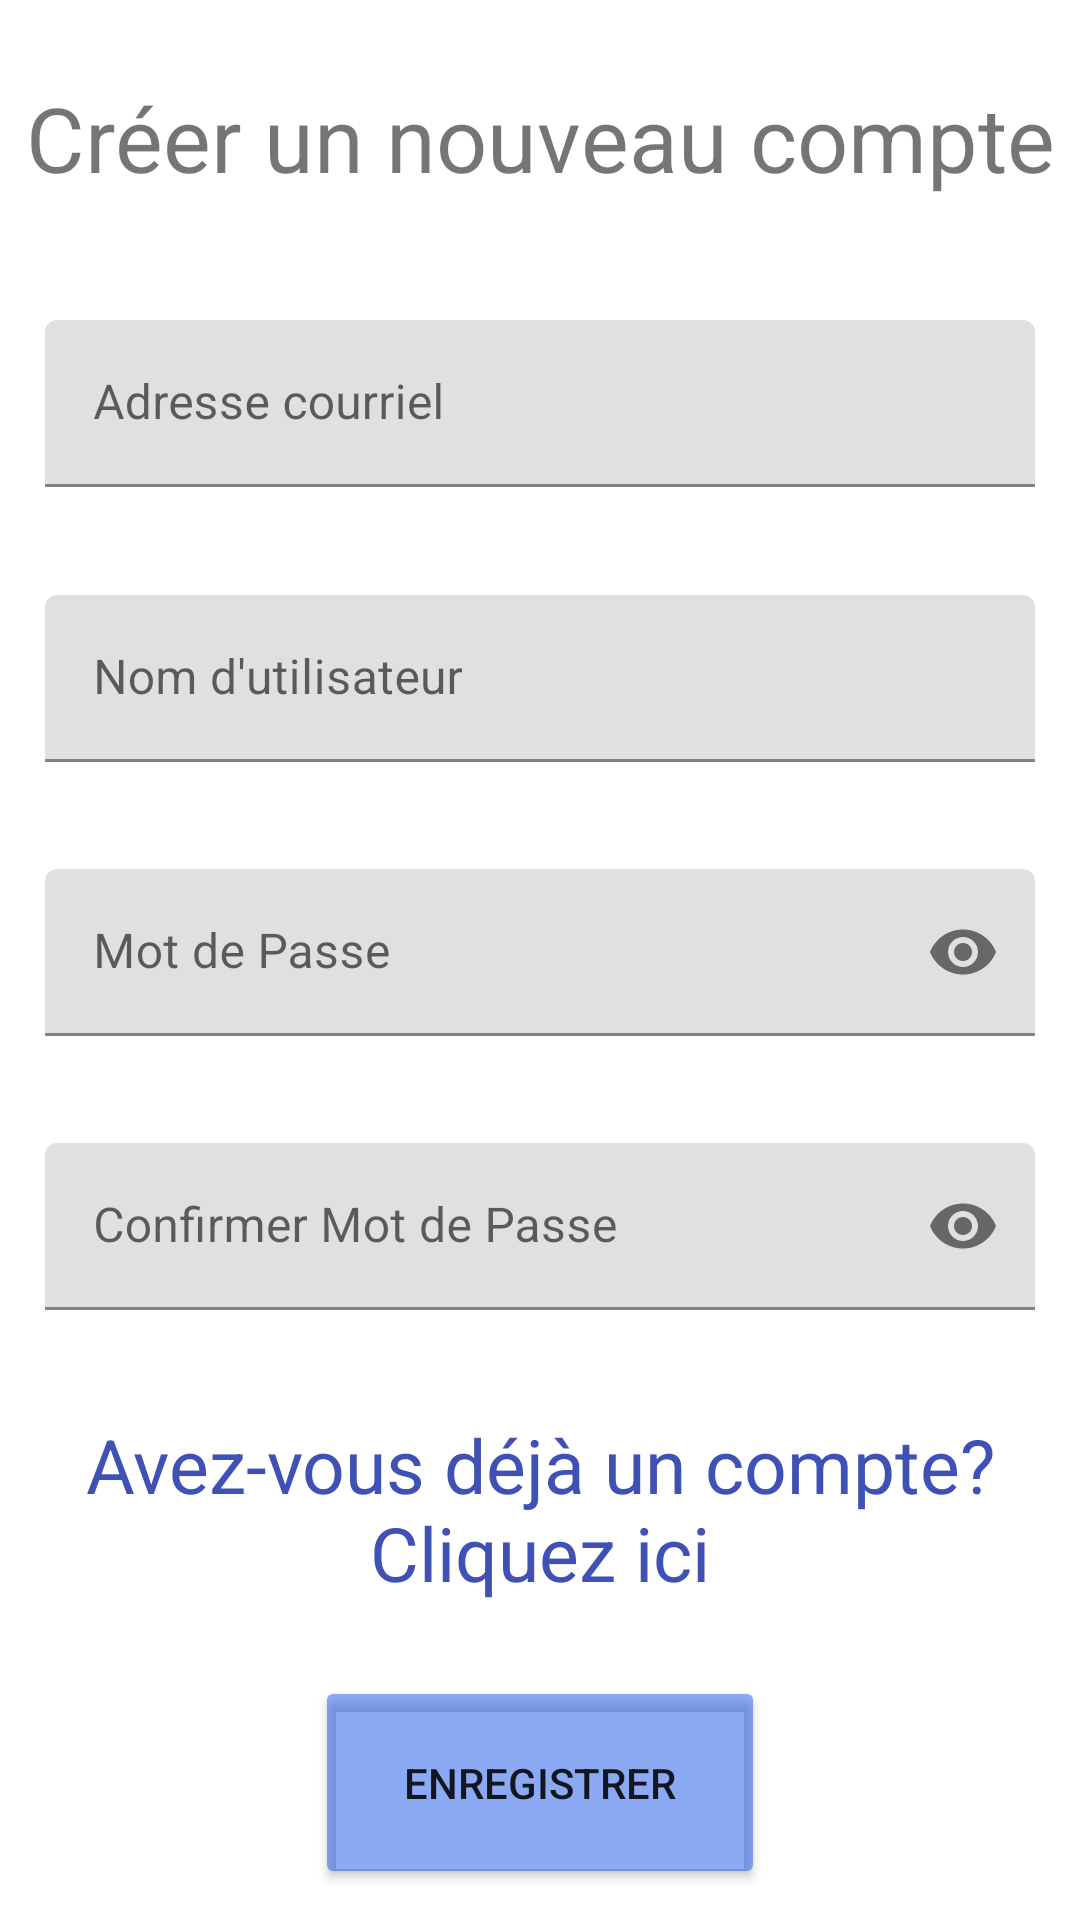

Android layout source for this screen:
<!-- AndroidManifest.xml: application theme Theme.Quizzer -->
<!-- res/layout/fragment_registration.xml -->
<?xml version="1.0" encoding="utf-8"?>
<FrameLayout xmlns:android="http://schemas.android.com/apk/res/android"
    xmlns:app="http://schemas.android.com/apk/res-auto"
    xmlns:tools="http://schemas.android.com/tools"
    android:layout_width="match_parent"
    android:layout_height="match_parent"
    tools:context=".registrationFragment">

    <LinearLayout
        android:layout_width="match_parent"
        android:layout_height="match_parent"
        android:orientation="vertical">

        <LinearLayout
            android:layout_width="match_parent"
            android:layout_height="match_parent"
            android:layout_weight="1"
            android:orientation="horizontal">

            <TextView
                android:layout_width="match_parent"
                android:layout_height="match_parent"
                android:layout_weight="1"
                android:gravity="center_horizontal|center_vertical"
                android:text="@string/newCompte"
                android:textSize="30dp" />
        </LinearLayout>

        <LinearLayout
            android:layout_width="match_parent"
            android:layout_height="match_parent"
            android:layout_weight="1"
            android:orientation="horizontal">

            <com.google.android.material.textfield.TextInputLayout
                android:layout_width="match_parent"
                android:layout_height="match_parent"
                android:padding="15dp">


                <com.google.android.material.textfield.TextInputEditText
                    android:id="@+id/email"
                    android:layout_width="match_parent"
                    android:layout_height="wrap_content"
                    android:hint="@string/email"
                    android:inputType="textEmailAddress" />
            </com.google.android.material.textfield.TextInputLayout>
        </LinearLayout>

        <LinearLayout
            android:layout_width="match_parent"
            android:layout_height="match_parent"
            android:layout_weight="1"
            android:orientation="horizontal">

            <com.google.android.material.textfield.TextInputLayout
                android:layout_width="match_parent"
                android:layout_height="match_parent"
                android:padding="15dp">

                <com.google.android.material.textfield.TextInputEditText
                    android:id="@+id/nomUtilisateur"
                    android:layout_width="match_parent"
                    android:layout_height="wrap_content"
                    android:hint="@string/username" />
            </com.google.android.material.textfield.TextInputLayout>
        </LinearLayout>

        <LinearLayout
            android:layout_width="match_parent"
            android:layout_height="match_parent"
            android:layout_weight="1"
            android:orientation="horizontal">

            <com.google.android.material.textfield.TextInputLayout
                android:layout_width="match_parent"
                android:layout_height="match_parent"
                android:padding="15dp"
                app:passwordToggleEnabled="true">

                <com.google.android.material.textfield.TextInputEditText
                    android:id="@+id/password"
                    android:layout_width="match_parent"
                    android:layout_height="wrap_content"
                    android:hint="@string/mdp"
                    android:inputType="textPassword"

                    />
            </com.google.android.material.textfield.TextInputLayout>
        </LinearLayout>

        <LinearLayout
            android:layout_width="match_parent"
            android:layout_height="match_parent"
            android:layout_weight="1"
            android:orientation="horizontal">

            <com.google.android.material.textfield.TextInputLayout
                android:layout_width="match_parent"
                android:layout_height="match_parent"
                android:padding="15dp"
                app:passwordToggleEnabled="true">

                <com.google.android.material.textfield.TextInputEditText
                    android:id="@+id/confirmerPassword"
                    android:layout_width="match_parent"
                    android:layout_height="wrap_content"
                    android:hint="@string/confirmerMDP"
                    android:inputType="textPassword"
                    app:passwordToggleEnabled="true" />
            </com.google.android.material.textfield.TextInputLayout>
        </LinearLayout>

        <LinearLayout
            android:layout_width="match_parent"
            android:layout_height="match_parent"
            android:layout_weight="1"
            android:orientation="horizontal">

            <TextView
                android:id="@+id/connexion"
                android:layout_width="match_parent"
                android:layout_height="match_parent"
                android:layout_weight="1"
                android:gravity="center_horizontal|center_vertical"
                android:text="@string/compteExistant"
                android:textColor="#3F51B5"
                android:textSize="25dp" />
        </LinearLayout>

        <LinearLayout
            android:layout_width="150dp"
            android:layout_height="match_parent"
            android:layout_gravity="center"
            android:layout_weight="1"
            android:gravity="center"
            android:orientation="horizontal">

            <Button
                android:id="@+id/btnEnregistrer"
                android:layout_width="wrap_content"
                android:layout_height="71dp"
                android:layout_weight="1"
                android:backgroundTint="@color/orange"
                android:text="@string/enregistrer" />
        </LinearLayout>
    </LinearLayout>

</FrameLayout>
<!-- resources referenced by this layout -->
<resources>
  <color name="orange">#7A0F4DE7</color>
  <string name="compteExistant">Avez-vous déjà un compte? Cliquez ici</string>
  <string name="confirmerMDP">Confirmer Mot de Passe</string>
  <string name="email">Adresse courriel</string>
  <string name="enregistrer">Enregistrer</string>
  <string name="mdp">Mot de Passe</string>
  <string name="newCompte">Créer un nouveau compte</string>
  <string name="username">Nom d\'utilisateur</string>
  <style name="Theme.Quizzer" parent="Theme.MaterialComponents.DayNight.DarkActionBar">
          
          <item name="colorPrimary">@color/purple_500</item>
          <item name="colorPrimaryVariant">@color/purple_700</item>
          <item name="colorOnPrimary">@color/white</item>
          
          <item name="colorSecondary">@color/teal_200</item>
          <item name="colorSecondaryVariant">@color/teal_700</item>
          <item name="colorOnSecondary">@color/black</item>
          
          <item name="android:statusBarColor">?attr/colorPrimaryVariant</item>
          
      </style>
  <color name="purple_500">#FF6200EE</color>
  <color name="purple_700">#FF3700B3</color>
  <color name="white">#FFFFFFFF</color>
  <color name="teal_200">#FF03DAC5</color>
  <color name="teal_700">#FF018786</color>
  <color name="black">#FF000000</color>
</resources>
